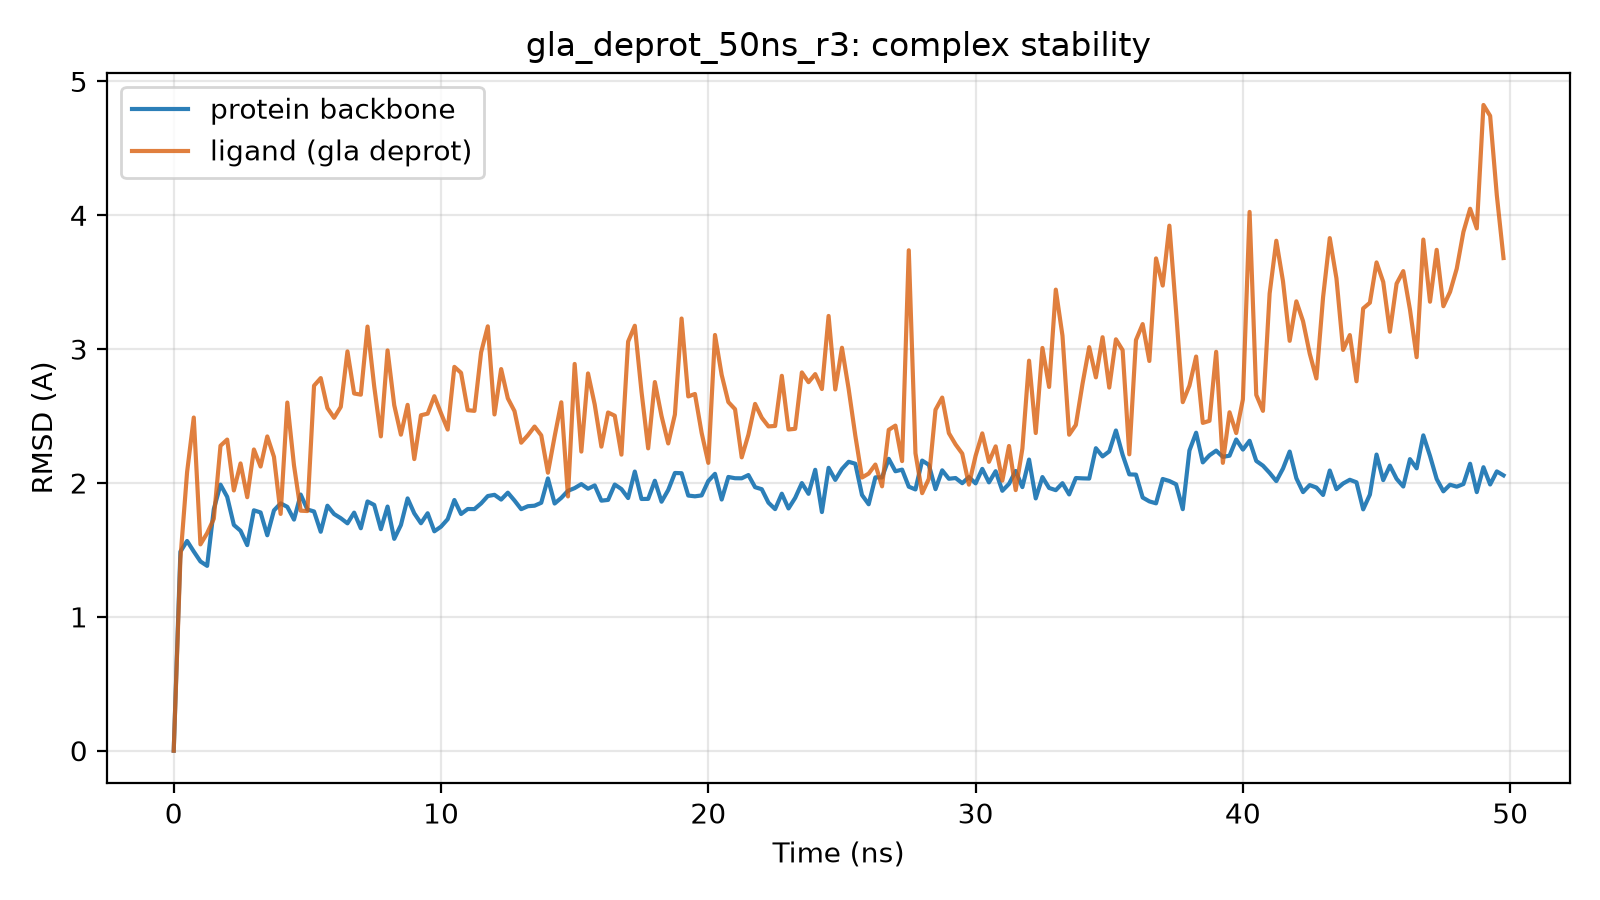

The data file committed next to this chart (first rows):
time_ns, protein_bb_rmsd_A, ligand_rmsd_A
0.0, 0.0, 0.0
0.25, 1.487, 1.433
0.5, 1.567, 2.081
0.75, 1.488, 2.489
1.0, 1.414, 1.541
1.25, 1.381, 1.625
1.5, 1.804, 1.733
1.75, 1.988, 2.278
2.0, 1.897, 2.324
2.25, 1.686, 1.944
2.5, 1.643, 2.146
2.75, 1.536, 1.894
3.0, 1.796, 2.25
3.25, 1.78, 2.123
3.5, 1.609, 2.348
3.75, 1.795, 2.196
4.0, 1.848, 1.769
4.25, 1.822, 2.601
4.5, 1.727, 2.131
4.75, 1.914, 1.793
5.0, 1.802, 1.791
5.25, 1.787, 2.727
5.5, 1.636, 2.784
5.75, 1.83, 2.56
6.0, 1.768, 2.487
6.25, 1.737, 2.569
6.5, 1.699, 2.983
6.75, 1.779, 2.669
7.0, 1.662, 2.66
7.25, 1.862, 3.169
7.5, 1.836, 2.722
7.75, 1.655, 2.348
8.0, 1.824, 2.99
8.25, 1.583, 2.581
8.5, 1.686, 2.361
8.75, 1.885, 2.584
9.0, 1.773, 2.179
9.25, 1.699, 2.506
9.5, 1.774, 2.518
9.75, 1.639, 2.648
10.0, 1.674, 2.521
10.25, 1.73, 2.399
10.5, 1.873, 2.868
10.75, 1.768, 2.823
11.0, 1.806, 2.544
11.25, 1.805, 2.539
11.5, 1.847, 2.976
11.75, 1.903, 3.17
12.0, 1.912, 2.512
12.25, 1.876, 2.851
12.5, 1.928, 2.632
12.75, 1.869, 2.537
13.0, 1.805, 2.301
13.25, 1.827, 2.357
13.5, 1.83, 2.422
13.75, 1.852, 2.356
14.0, 2.034, 2.077
14.25, 1.846, 2.347
14.5, 1.889, 2.603
14.75, 1.942, 1.9
... 140 more rows
